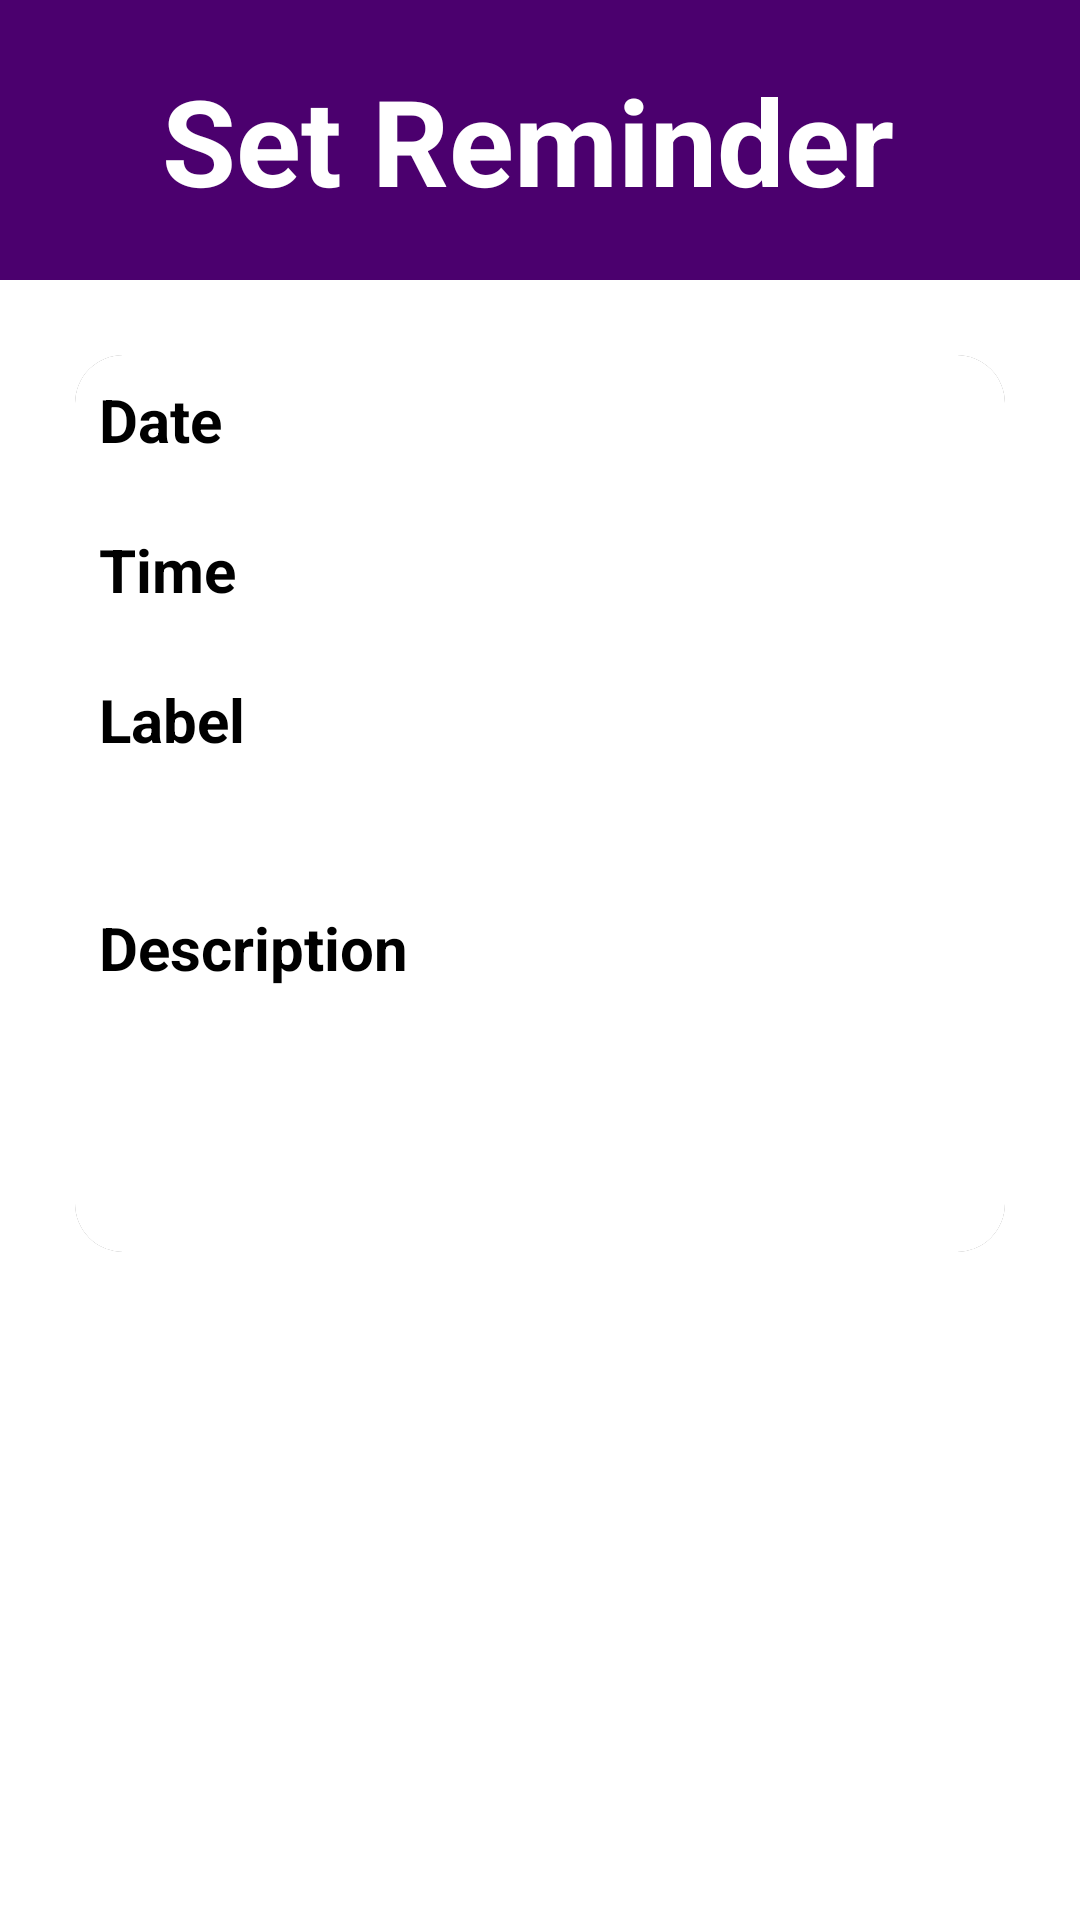

Produce the Android XML layout that renders to this screen, including the resource entries it uses.
<!-- AndroidManifest.xml: application theme Theme.FinWise_App -->
<!-- res/layout/activity_set_reminder.xml -->
<?xml version="1.0" encoding="utf-8"?>
<RelativeLayout xmlns:android="http://schemas.android.com/apk/res/android"
    xmlns:app="http://schemas.android.com/apk/res-auto"
    xmlns:tools="http://schemas.android.com/tools"
    android:layout_width="match_parent"
    android:layout_height="match_parent"
    android:background="@drawable/layout_gradient"
    tools:context=".SetReminder">

    <LinearLayout
        android:id="@+id/layout"
        android:layout_width="match_parent"
        android:layout_height="wrap_content"
        android:background="@color/royalpurple"
        android:padding="20dp"
        android:gravity="center_vertical|center_horizontal">

        <TextView
            android:id="@+id/textTotalSpending"
            android:layout_width="wrap_content"
            android:layout_height="wrap_content"
            android:text="Set Reminder"
            android:textColor="@color/white"
            android:textSize="40sp"
            android:textStyle="bold"
            android:paddingRight="8dp"
            android:background="@color/royalpurple" />
    </LinearLayout>

    <androidx.cardview.widget.CardView
        android:id="@+id/cardView"
        android:layout_width="match_parent"
        android:layout_height="wrap_content"
        android:layout_margin="25dp"
        android:layout_below="@id/layout"
        android:padding="24dp"
        android:elevation="4dp"
        android:background="@color/white"
        app:cardCornerRadius="16dp">

        <LinearLayout
            android:layout_width="match_parent"
            android:layout_height="wrap_content"
            android:orientation="vertical"
            android:background="@color/white"
            android:padding="8dp">

            
            <TextView
                android:id="@+id/dateTextView"
                android:layout_width="wrap_content"
                android:layout_height="wrap_content"
                android:text="Date"
                android:textColor="@color/black"
                android:textSize="20sp"
                android:textStyle="bold" />

            <EditText
                android:id="@+id/dateEditText"
                android:layout_width="match_parent"
                android:layout_height="wrap_content"
                android:textColor="@color/black"
                android:inputType="date"
                android:focusable="false"
                android:focusableInTouchMode="false" />

            
            <TextView
                android:id="@+id/timeTextView"
                android:layout_width="wrap_content"
                android:layout_height="wrap_content"
                android:text="Time"
                android:textColor="@color/black"
                android:textSize="20sp"
                android:textStyle="bold"
                android:layout_marginTop="16dp" />

            <EditText
                android:id="@+id/timeEditText"
                android:layout_width="match_parent"
                android:layout_height="wrap_content"
                android:textColor="@color/black"
                android:inputType="time"
                android:focusable="false"
                android:focusableInTouchMode="false" />

            
            <TextView
                android:id="@+id/labelTextView"
                android:layout_width="wrap_content"
                android:layout_height="wrap_content"
                android:text="Label"
                android:textColor="@color/black"
                android:textSize="20sp"
                android:textStyle="bold"
                android:layout_marginTop="16dp" />

            <EditText
                android:id="@+id/labelEditText"
                android:layout_width="match_parent"
                android:layout_height="wrap_content"
                android:textColor="@color/black"
                android:layout_marginTop="10dp"
                android:background="@drawable/custom_editor"
                android:padding="8dp" />

            
            <TextView
                android:id="@+id/descriptionTextView"
                android:layout_width="wrap_content"
                android:layout_height="wrap_content"
                android:text="Description"
                android:textColor="@color/black"
                android:textSize="20sp"
                android:textStyle="bold"
                android:layout_marginTop="16dp" />

            <EditText
                android:id="@+id/descriptionEditText"
                android:layout_width="match_parent"
                android:layout_height="wrap_content"
                android:textColor="@color/black"
                android:layout_marginTop="10dp"
                android:background="@drawable/custom_editor"
                android:padding="8dp" />

            <Button
                android:id="@+id/setButton"
                android:layout_width="wrap_content"
                android:layout_height="wrap_content"
                android:layout_marginTop="20dp"
                android:layout_gravity="center_horizontal"
                android:backgroundTint="@color/royalpurple"
                android:text="Set"
                android:textColor="@color/white"
                android:textStyle="bold"
                android:textSize="20sp"/>

        </LinearLayout>

    </androidx.cardview.widget.CardView>
</RelativeLayout>
<!-- resources referenced by this layout -->
<resources>
  <color name="black">#FF000000</color>
  <color name="royalpurple">#4B006E</color>
  <color name="white">#FFFFFFFF</color>
</resources>
